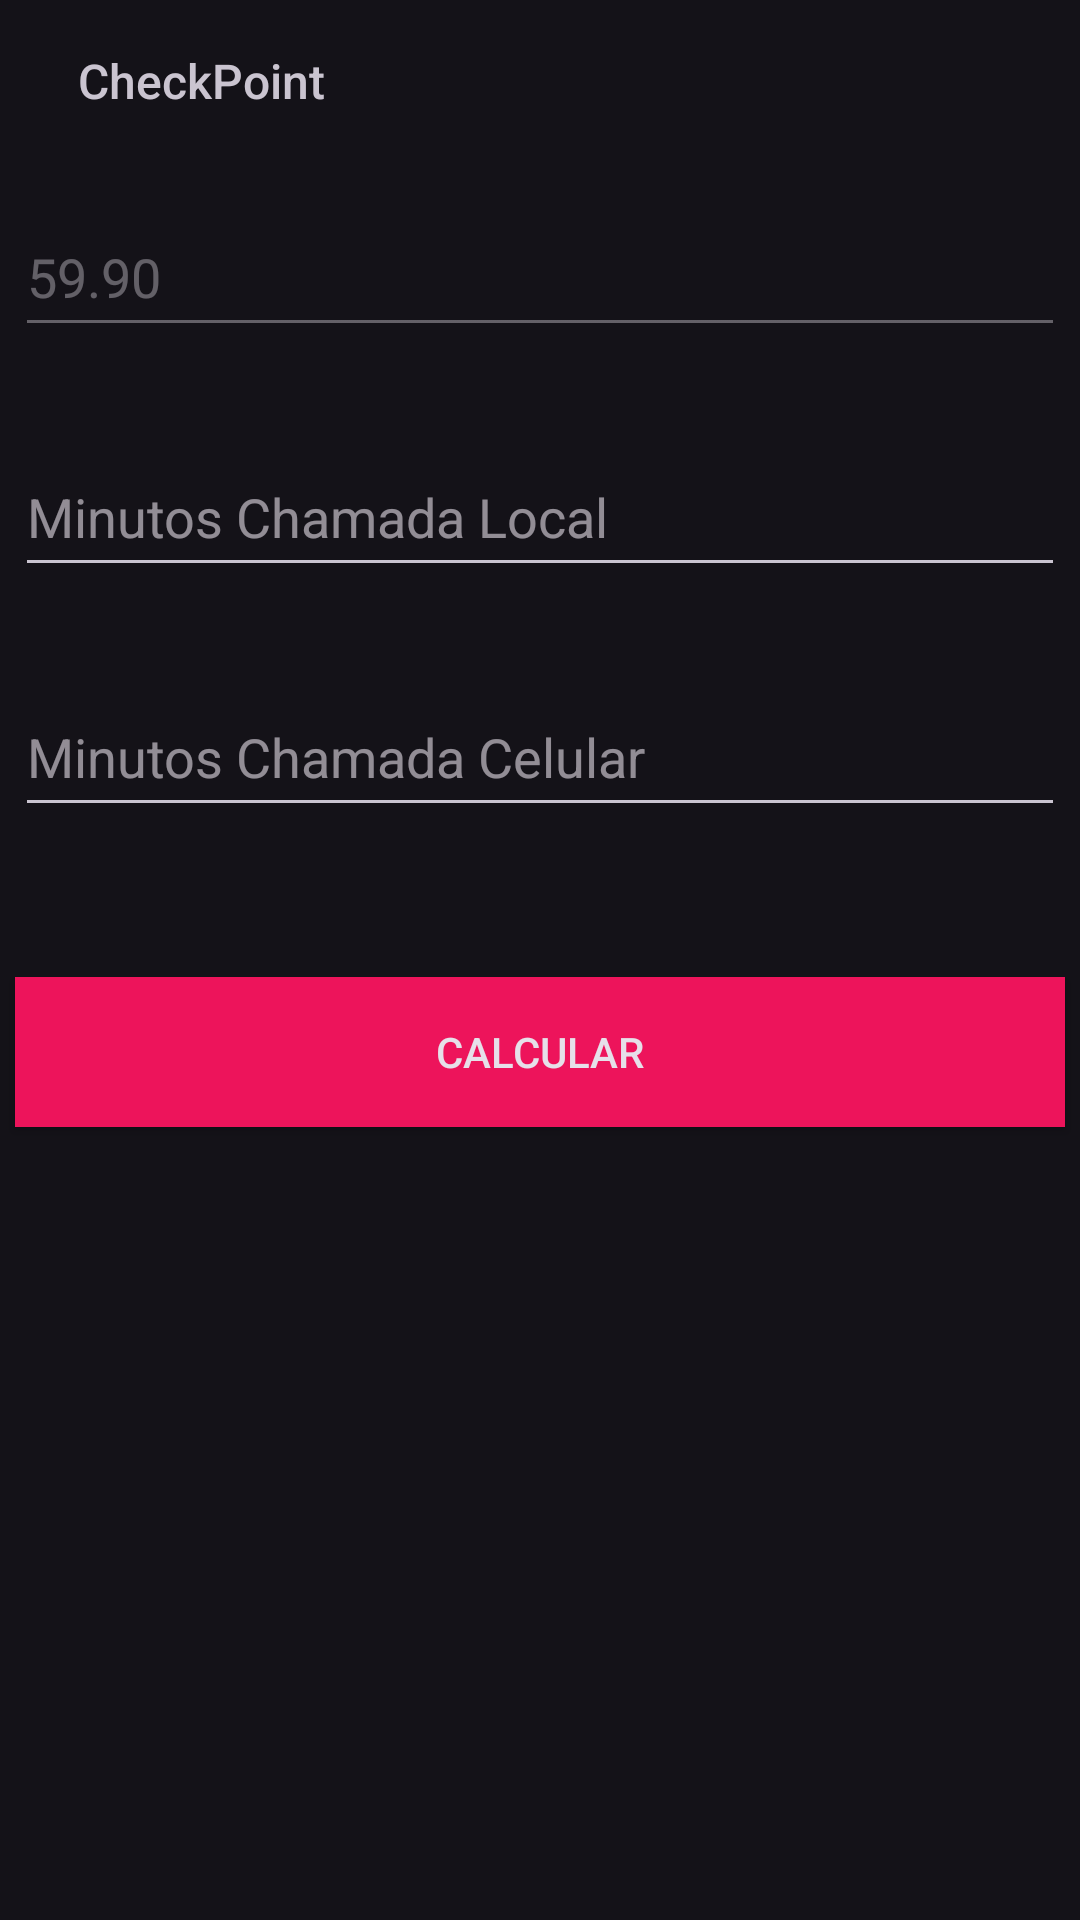

Here is an Android app screen rendered from its layout file. Give the layout XML and the strings, colors and styles it references.
<!-- AndroidManifest.xml: application theme Theme.CP2 -->
<!-- res/layout/activity_telefone.xml -->
<?xml version="1.0" encoding="utf-8"?>
<androidx.constraintlayout.widget.ConstraintLayout xmlns:android="http://schemas.android.com/apk/res/android"
    xmlns:app="http://schemas.android.com/apk/res-auto"
    xmlns:tools="http://schemas.android.com/tools"
    android:id="@+id/phone"
    android:layout_width="match_parent"
    android:layout_height="match_parent"
    tools:context=".TelefoneActivity">

    <TextView
        android:id="@+id/cp"
        android:layout_width="wrap_content"
        android:layout_height="wrap_content"
        android:layout_marginTop="16dp"
        android:fontFamily="sans-serif-medium"
        android:text="CheckPoint"
        android:textSize="16sp"
        app:layout_constraintEnd_toEndOf="parent"
        app:layout_constraintHorizontal_bias="0.094"
        app:layout_constraintStart_toStartOf="parent"
        app:layout_constraintTop_toTopOf="parent"
        app:title="Volta" />

    <EditText
        android:id="@+id/txtTaxa"
        android:layout_width="350dp"
        android:layout_height="50dp"
        android:layout_marginTop="28dp"
        android:ems="10"
        android:inputType="text"
        android:text="59.90"
        android:enabled="false"
        app:layout_constraintEnd_toEndOf="parent"
        app:layout_constraintHorizontal_bias="0.508"
        app:layout_constraintStart_toStartOf="parent"
        app:layout_constraintTop_toBottomOf="@+id/cp" />

    <EditText
        android:id="@+id/txtMinLoc"
        android:layout_width="350dp"
        android:layout_height="50dp"
        android:layout_marginTop="30dp"
        android:ems="10"
        android:inputType="text"
        android:hint="Minutos Chamada Local"
        app:layout_constraintEnd_toEndOf="parent"
        app:layout_constraintStart_toStartOf="parent"
        app:layout_constraintTop_toBottomOf="@+id/txtTaxa" />

    <EditText
        android:id="@+id/txtCel"
        android:layout_width="350dp"
        android:layout_height="50dp"
        android:layout_marginTop="30dp"
        android:ems="10"
        android:inputType="text"
        android:hint="Minutos Chamada Celular"
        app:layout_constraintEnd_toEndOf="parent"
        app:layout_constraintStart_toStartOf="parent"
        app:layout_constraintTop_toBottomOf="@+id/txtMinLoc" />

    <Button
        android:id="@+id/btnCalcularTel"
        android:layout_width="350dp"
        android:layout_height="50dp"
        android:layout_marginTop="50dp"
        android:background="@color/rosa_claro"
        android:text="Calcular"
        app:cornerRadius="2dp"
        app:layout_constraintEnd_toEndOf="parent"
        app:layout_constraintHorizontal_bias="0.491"
        app:layout_constraintStart_toStartOf="parent"
        app:layout_constraintTop_toBottomOf="@+id/txtCel" />

</androidx.constraintlayout.widget.ConstraintLayout>
<!-- resources referenced by this layout -->
<resources>
  <color name="rosa_claro">#ED145B</color>
  <style name="Theme.CP2" parent="Base.Theme.CP2" />
  <style name="Base.Theme.CP2" parent="Theme.Material3.Dark">
          <item name="colorPrimary">@color/rosa_claro</item>
          <item name="colorPrimaryVariant">@color/rosa</item>
          <item name="colorOnPrimary">@color/white</item>
  
          <item name="colorSecondary">@color/rosa_claro</item>
          <item name="colorSecondaryVariant">@color/rosa</item>
          <item name="colorOnSecondary">@color/black</item>
      </style>
  <color name="rosa">#DE3163</color>
  <color name="white">#FFFFFF</color>
  <color name="black">#000000</color>
</resources>
